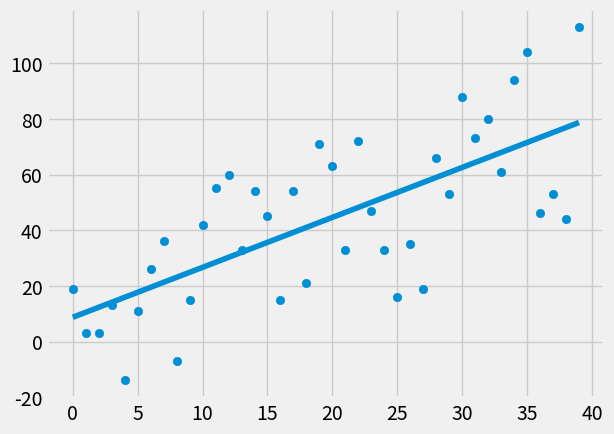

Write the Python code that produced this figure.
# -*- coding: utf-8 -*-
"""
Created on Fri Jul 21 12:37:42 2017

[redacted]
"""

from statistics import mean
import numpy as np
import matplotlib.pyplot as plt
from matplotlib import style
import random

style.use('fivethirtyeight')

xs = np.array([1, 2, 3, 4, 5, 6], dtype = np.float64)
ys = np.array([5, 4, 6, 5, 6, 7], dtype = np.float64)

def create_dataset(hm, variance, step=2, correlation=False):
    val = 1
    ys = []
    for i in range(hm):
        y = val + random.randrange(-variance, variance)
        ys.append(y)
        if correlation and correlation == 'pos':
            val+=step
        elif correlation and correlation == 'neg':
            val-=step
    xs = [i for i in range(len(ys))]
    
    return np.array(xs, dtype=np.float64), np.array(ys, dtype=np.float64)

def best_fit_slope_and_intercept(xs,ys):
        m = ( ((mean(xs) * mean(ys)) - mean(xs * ys)) /
              ((mean (xs)**2)-mean(xs**2)))
        b = mean(ys)- m*mean(xs)
        return m, b

def squared_error(ys_orig, ys_line):
    return sum((ys_line-ys_orig)**2)

def coefficient_of_determination(ys_orig,ys_line):
    y_mean_line = [mean(ys_orig) for y in ys_orig]
    squared_error_regression_line = squared_error(ys_orig, ys_line)
    squared_error_y_mean = squared_error(ys_orig, y_mean_line)
    return 1 - (squared_error_regression_line / squared_error_y_mean)

xs, ys = create_dataset(40, 40, 2, correlation='pos')

m,b = best_fit_slope_and_intercept(xs,ys)

regression_line = [(m*x)+b for x in xs]

predict_x = 8
predict_y = (m*predict_x)+b

r_squared = coefficient_of_determination(ys, regression_line)
print(r_squared)

plt.scatter(xs,ys)
#plt.scatter(predict_x,predict_y, color='g')
plt.plot(xs, regression_line)
plt.show()